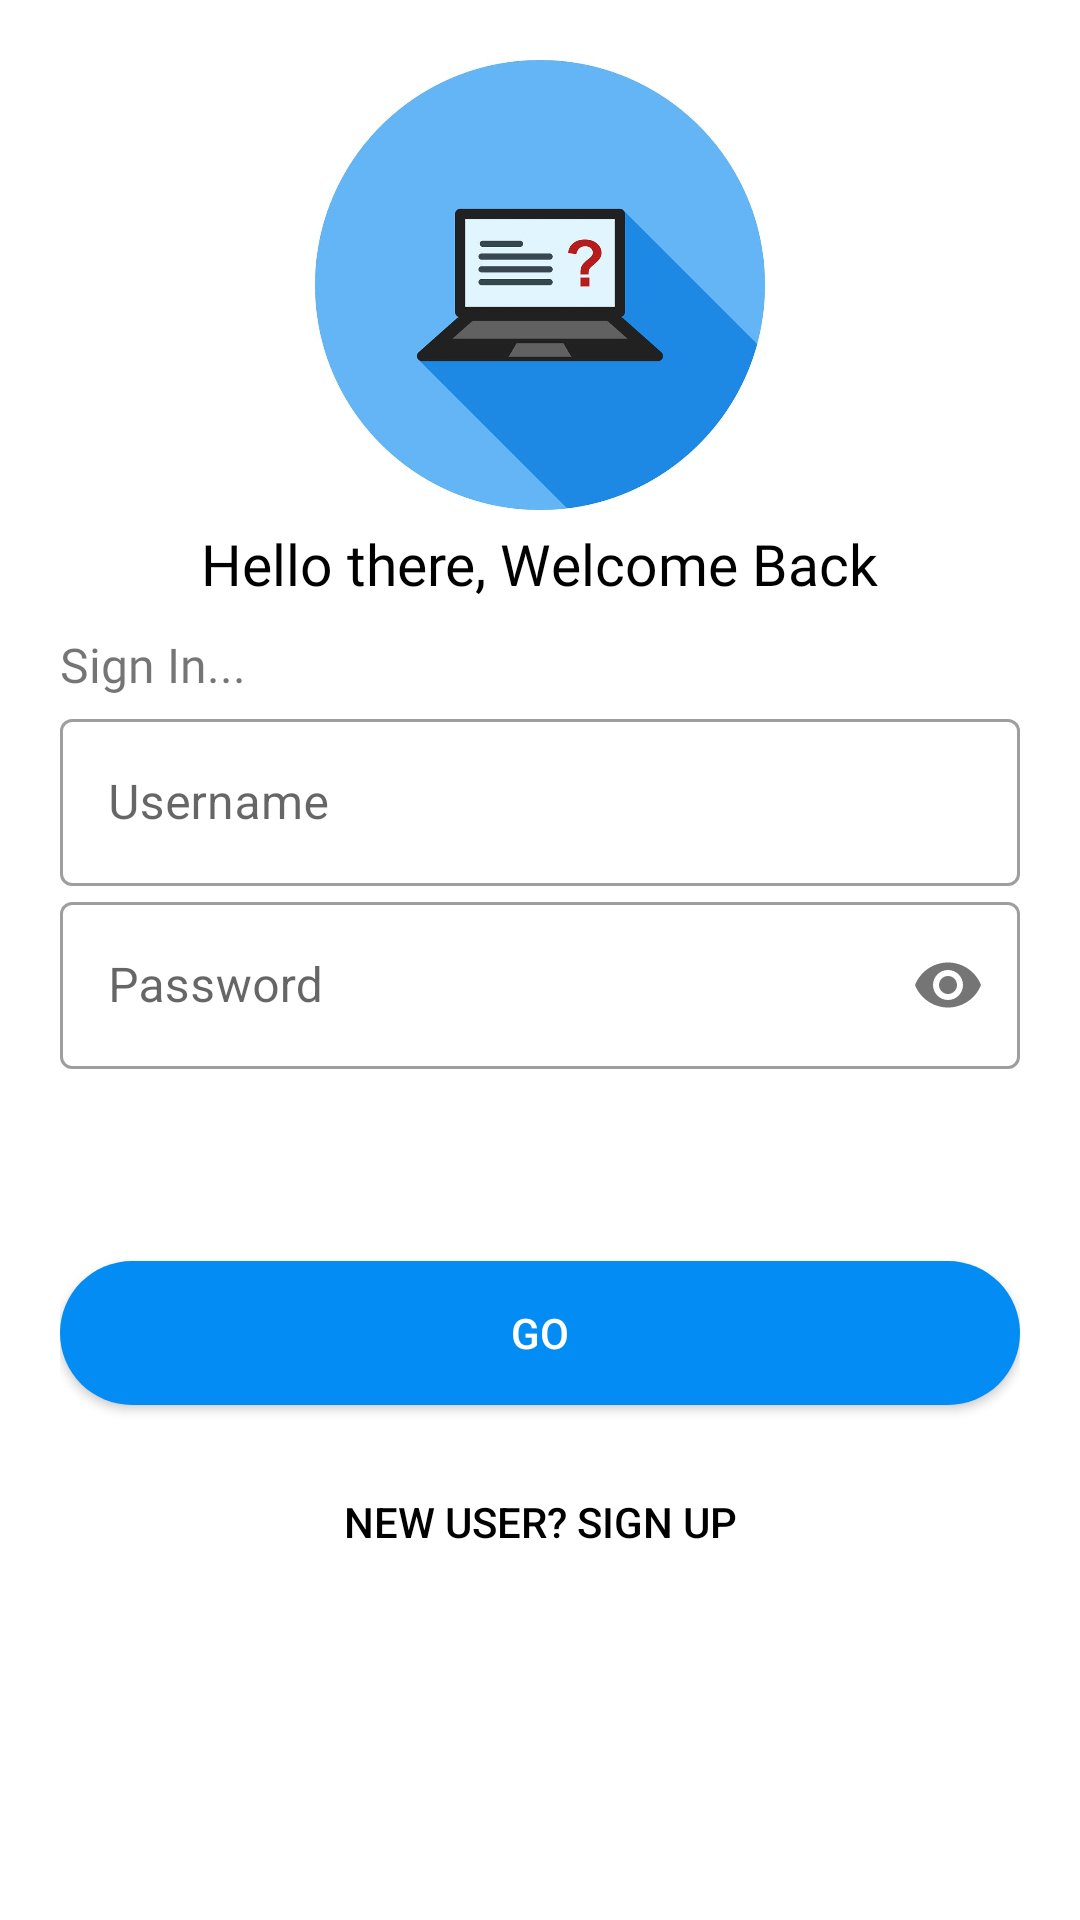

Write the Android layout XML for this screen, with the resource values it uses.
<!-- AndroidManifest.xml: application theme Theme.Onlineexam -->
<!-- res/layout/activity_login.xml -->
<?xml version="1.0" encoding="utf-8"?>
    <LinearLayout xmlns:android="http://schemas.android.com/apk/res/android"
        xmlns:app="http://schemas.android.com/apk/res-auto"
        xmlns:tools="http://schemas.android.com/tools"
        android:layout_width="match_parent"
        android:layout_height="match_parent"
        tools:context=".LoginActivity"
        android:orientation="vertical"
        android:background="#fff"
        android:padding="20dp">

    <ImageView
        android:id="@+id/logo_image"
        android:layout_width="150dp"
        android:layout_height="150dp"
        android:layout_gravity="center_horizontal"
        android:src="@drawable/logo"
        android:transitionName="logo_image" />

    <TextView
        android:id="@+id/logo_name"
        android:layout_width="wrap_content"
        android:layout_marginTop="5dp"
        android:layout_height="wrap_content"
        android:textAlignment="center"
      android:layout_gravity="center"
        android:fontFamily="@font/amaranth_bold"
        android:text="Hello there, Welcome Back"
        android:textColor="#000"
        android:textSize="19sp"
       />
        <TextView
            android:id="@+id/slogan_name"
            android:layout_width="wrap_content"
            android:layout_height="wrap_content"
            android:text="Sign In..."
            android:fontFamily="@font/boogaloo"
            android:layout_marginTop="10dp"
            android:textSize="16sp"/>
        <LinearLayout
            android:layout_width="match_parent"
            android:layout_height="wrap_content"
            android:layout_marginTop="2dp"
            android:layout_marginBottom="20dp"
            android:orientation="vertical">
            <com.google.android.material.textfield.TextInputLayout
                android:layout_width="match_parent"
                android:layout_height="wrap_content"
                android:id="@+id/username"
                android:hint="Username"
                style="@style/Widget.MaterialComponents.TextInputLayout.OutlinedBox">
                <com.google.android.material.textfield.TextInputEditText
                    android:layout_width="match_parent"
                    android:layout_height="wrap_content"/>
            </com.google.android.material.textfield.TextInputLayout>
            <com.google.android.material.textfield.TextInputLayout
                android:layout_width="match_parent"
                android:layout_height="wrap_content"
                android:id="@+id/password"
                android:hint="Password"
                app:passwordToggleEnabled="true"
                style="@style/Widget.MaterialComponents.TextInputLayout.OutlinedBox">
                <com.google.android.material.textfield.TextInputEditText
                    android:layout_width="match_parent"
                    android:layout_height="wrap_content"
                    android:inputType="textPassword"/>
            </com.google.android.material.textfield.TextInputLayout>
            <TextView
                android:id="@+id/msg"
                android:layout_width="match_parent"
                android:layout_height="wrap_content"
                android:layout_marginTop="5dp"
                android:textSize="14sp"
                android:layout_marginLeft="10dp"
                android:text="" />
            <Button
                 android:layout_width="match_parent"
                android:layout_height="wrap_content"
                android:text="GO"
                android:id="@+id/submit"
                android:textColor="#fff"
                android:background="@drawable/roundshape"
                android:layout_marginTop="40dp"
                android:layout_marginBottom="5dp"/>
            <Button
                android:layout_width="match_parent"
                android:id="@+id/sinup_btn"
                android:layout_height="wrap_content"
                android:layout_gravity="right"
                android:layout_margin="10dp"
                android:background="#00000000"
                android:elevation="0dp"
                android:text="New User? SIGN UP"
                android:textColor="#000"/>


        </LinearLayout>
    </LinearLayout>
<!-- resources referenced by this layout -->
<resources>
  <!-- drawable logo: jpg bitmap (drawable, 41669 bytes) -->
  <!-- drawable roundshape (drawable) -->
  <?xml version="1.0" encoding="utf-8"?>
  <shape xmlns:android="http://schemas.android.com/apk/res/android">
      <solid android:color="@color/purple_500"/>
      <corners  android:radius="50dp"/>
  
  </shape>
  <style name="Theme.Onlineexam" parent="Theme.MaterialComponents.DayNight.DarkActionBar">
          
          <item name="colorPrimary">@color/purple_500</item>
          <item name="colorPrimaryVariant">@color/purple_700</item>
          <item name="colorOnPrimary">@color/white</item>
          
          <item name="colorSecondary">@color/teal_200</item>
          <item name="colorSecondaryVariant">@color/teal_700</item>
          <item name="colorOnSecondary">@color/black</item>
          
          <item name="android:statusBarColor" tools:targetApi="l">?attr/colorPrimaryVariant</item>
          
      </style>
  <color name="purple_500">#038CF4</color>
  <color name="purple_700">#2196F3</color>
  <color name="white">#FFFFFFFF</color>
  <color name="teal_200">#FF03DAC5</color>
  <color name="teal_700">#FF018786</color>
  <color name="black">#FF000000</color>
</resources>
